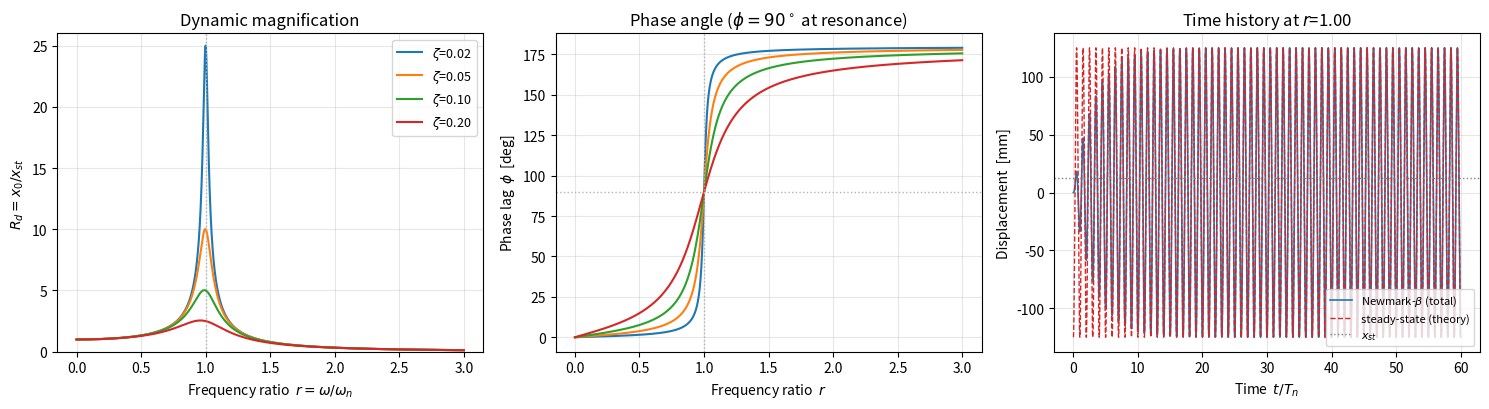

The matplotlib source for this figure: (Note: this script raises an exception after producing the figure.)
"""
예제 2 — 조화하중을 받는 SDOF의 정상응답과 공진
================================================

m*x'' + c*x' + k*x = p0*sin(w*t)

정상상태(steady-state) 해:
    x_p(t) = (p0/k) * Rd * sin(w*t - phi)
    Rd  = 1 / sqrt( (1-r^2)^2 + (2*z*r)^2 )      동적증폭계수
    phi = atan2( 2*z*r , 1-r^2 )                 위상각
    r   = w / wn                                 진동수비

이 스크립트가 보여주려는 것:

1. 동적증폭계수 곡선 — 공진(r≈1)에서 Rd_max ≈ 1/(2*z) 인 것을 수치로 확인
2. 과도응답이 사라진 뒤 수치해가 이론 정상해와 일치하는지 검증
3. 감쇠비가 공진 응답을 지배한다는 사실 (정적변위 대비 몇 배인가)

실행:  python harmonic_response.py
"""

from pathlib import Path

import numpy as np
import matplotlib.pyplot as plt

# ---------------------------------------------------------------------------
# 1. 입력 — SI 기본단위 (kg, N, m, s)
# ---------------------------------------------------------------------------
m_kg = 1.0e5           # 100 ton
k_N_per_m = 4.0e6      # 4,000 kN/m
zeta = 0.05            # 감쇠비 5%

p0_N = 5.0e4           # 조화하중 진폭 50 kN
r_check = 1.0          # 시간이력으로 검증할 진동수비 (1.0 = 공진)

n_force_cycles = 60    # 하중 몇 주기까지 계산할 것인가 (과도응답이 사라질 만큼)
pts_per_cycle = 400

# ---------------------------------------------------------------------------
# 2. 단위 방어선
# ---------------------------------------------------------------------------
assert 1e3 < m_kg < 1e8, f"m_kg={m_kg}: kg가 맞는가 (ton 그대로 넣지 않았는가)"
assert 1e5 < k_N_per_m < 1e10, f"k_N_per_m={k_N_per_m}: N/m가 맞는가 (kN/m 그대로 넣지 않았는가)"
assert 0.0 < zeta < 1.0, f"zeta={zeta}: 5%는 0.05다"
assert 1e2 < p0_N < 1e9, f"p0_N={p0_N}: N이 맞는가 (kN 그대로 넣지 않았는가)"

# ---------------------------------------------------------------------------
# 3. 동특성과 정적 기준값
# ---------------------------------------------------------------------------
wn_rad_per_s = np.sqrt(k_N_per_m / m_kg)
Tn_s = 2.0 * np.pi / wn_rad_per_s
c_Ns_per_m = 2.0 * zeta * np.sqrt(k_N_per_m * m_kg)
x_static_m = p0_N / k_N_per_m          # 같은 크기 하중을 정적으로 걸었을 때의 변위

print("=" * 62)
print("SDOF 조화하중 정상응답")
print("=" * 62)
print(f"  Tn = {Tn_s:.4f} s,  wn = {wn_rad_per_s:.4f} rad/s,  zeta = {zeta:.3f}")
print(f"  정적변위 x_st = p0/k = {x_static_m*1e3:.4f} mm")


def Rd(r, z):
    """동적증폭계수."""
    return 1.0 / np.sqrt((1.0 - r**2) ** 2 + (2.0 * z * r) ** 2)


def phase_rad(r, z):
    """위상각 (하중 대비 응답이 뒤처지는 각). 0~pi."""
    return np.arctan2(2.0 * z * r, 1.0 - r**2)


# ---------------------------------------------------------------------------
# 4. 검증 1 — 공진 근사식 Rd_max ≈ 1/(2*zeta)
#    정확한 최대는 r = sqrt(1-2*z^2) 에서 발생하고 Rd = 1/(2*z*sqrt(1-z^2)) 이다.
# ---------------------------------------------------------------------------
r_peak_exact = np.sqrt(1.0 - 2.0 * zeta**2)
Rd_peak_exact = 1.0 / (2.0 * zeta * np.sqrt(1.0 - zeta**2))
Rd_approx = 1.0 / (2.0 * zeta)

r_grid = np.linspace(0.0, 3.0, 3001)
Rd_grid = Rd(r_grid, zeta)
r_peak_num = r_grid[np.argmax(Rd_grid)]
Rd_peak_num = Rd_grid.max()

print("-" * 62)
print("[검증 1] 공진 피크")
print(f"  수치 탐색   r = {r_peak_num:.4f},  Rd = {Rd_peak_num:.4f}")
print(f"  이론 정확값 r = {r_peak_exact:.4f},  Rd = {Rd_peak_exact:.4f}")
print(f"  간이 근사식 1/(2*zeta)      = {Rd_approx:.4f}")
ok1 = abs(Rd_peak_num - Rd_peak_exact) / Rd_peak_exact < 1e-3
print(f"  판정: {'[PASS]' if ok1 else '[FAIL]'}")


# ---------------------------------------------------------------------------
# 5. 시간이력 — Newmark-beta (예제 1과 동일한 함수. 초심자용으로 일부러 복사해 둠)
# ---------------------------------------------------------------------------
def newmark_linear(m, c, k, p, dt, u0, v0, gamma=0.5, beta=0.25):
    n = len(p)
    u = np.zeros(n)
    v = np.zeros(n)
    a = np.zeros(n)
    u[0], v[0] = u0, v0
    a[0] = (p[0] - c * v0 - k * u0) / m

    k_hat = k + gamma / (beta * dt) * c + m / (beta * dt**2)
    a1 = m / (beta * dt**2) + gamma / (beta * dt) * c
    a2 = m / (beta * dt) + (gamma / beta - 1.0) * c
    a3 = (1.0 / (2.0 * beta) - 1.0) * m + dt * (gamma / (2.0 * beta) - 1.0) * c

    for i in range(n - 1):
        p_hat = p[i + 1] + a1 * u[i] + a2 * v[i] + a3 * a[i]
        u[i + 1] = p_hat / k_hat
        v[i + 1] = (
            gamma / (beta * dt) * (u[i + 1] - u[i])
            + (1.0 - gamma / beta) * v[i]
            + dt * (1.0 - gamma / (2.0 * beta)) * a[i]
        )
        a[i + 1] = (
            (u[i + 1] - u[i]) / (beta * dt**2)
            - v[i] / (beta * dt)
            - (1.0 / (2.0 * beta) - 1.0) * a[i]
        )
    return u, v, a


w_rad_per_s = r_check * wn_rad_per_s
T_force_s = 2.0 * np.pi / w_rad_per_s
dt_s = T_force_s / pts_per_cycle
t_s = np.arange(0.0, n_force_cycles * T_force_s, dt_s)

p_N = p0_N * np.sin(w_rad_per_s * t_s)
x_num_m, _, _ = newmark_linear(m_kg, c_Ns_per_m, k_N_per_m, p_N, dt_s, 0.0, 0.0)

# 이론 정상해 (과도항 제외)
Rd_check = Rd(r_check, zeta)
phi_check = phase_rad(r_check, zeta)
x_ss_m = x_static_m * Rd_check * np.sin(w_rad_per_s * t_s - phi_check)

# ---------------------------------------------------------------------------
# 6. 검증 2 — 마지막 5주기에서 수치해가 이론 정상해로 수렴했는가
#    (앞부분은 과도응답이 살아 있으므로 비교 대상이 아니다)
# ---------------------------------------------------------------------------
tail = slice(-5 * pts_per_cycle, None)
amp_num_m = np.max(np.abs(x_num_m[tail]))
amp_ss_m = x_static_m * Rd_check
amp_err = abs(amp_num_m - amp_ss_m) / amp_ss_m
wave_err = np.max(np.abs(x_num_m[tail] - x_ss_m[tail])) / amp_ss_m

print("-" * 62)
print(f"[검증 2] r = {r_check:.2f} 시간이력 (하중 {n_force_cycles}주기)")
print(f"  이론 Rd            = {Rd_check:.4f}")
print(f"  이론 정상 진폭     = {amp_ss_m*1e3:.4f} mm  (= x_st x Rd)")
print(f"  수치 마지막 5주기  = {amp_num_m*1e3:.4f} mm")
print(f"  진폭 상대오차      = {amp_err*100:.4f} %")
print(f"  파형 최대 상대오차 = {wave_err*100:.4f} %")
print(f"  위상 지연 phi      = {np.degrees(phi_check):.2f} deg")
ok2 = amp_err < 1e-2 and wave_err < 2e-2
print(f"  판정: {'[PASS]' if ok2 else '[FAIL] 주기 수 또는 dt를 조정하라'}")

print("-" * 62)
print("[해석] 정적 대비 증폭")
for z in (0.02, 0.05, 0.10, 0.20):
    print(f"  zeta={z:4.2f} -> 공진 시 최대 {1.0/(2*z*np.sqrt(1-z**2)):6.2f} 배")
print("  감쇠비를 5% -> 10%로 올리면 공진 응답이 약 절반이 된다.")
print("  제진(damper) 설계가 감쇠비를 목표로 삼는 이유가 여기 있다.")
print("=" * 62)

# ---------------------------------------------------------------------------
# 7. 그래프 (축 라벨 영문 — 한글 폰트 없는 PC에서 깨지지 않게)
# ---------------------------------------------------------------------------
fig, axes = plt.subplots(1, 3, figsize=(15, 4.2))

# (a) 동적증폭계수
ax = axes[0]
for z in (0.02, 0.05, 0.10, 0.20):
    ax.plot(r_grid, Rd(r_grid, z), lw=1.5, label=rf"$\zeta$={z:.2f}")
ax.axvline(1.0, color="0.7", ls=":", lw=1.0)
ax.set_xlabel(r"Frequency ratio  $r=\omega/\omega_n$")
ax.set_ylabel(r"$R_d = x_0 / x_{st}$")
ax.set_title("Dynamic magnification")
ax.set_ylim(0, 26)
ax.grid(alpha=0.3)
ax.legend(fontsize=9)

# (b) 위상각
ax = axes[1]
for z in (0.02, 0.05, 0.10, 0.20):
    ax.plot(r_grid, np.degrees(phase_rad(r_grid, z)), lw=1.5, label=rf"$\zeta$={z:.2f}")
ax.axvline(1.0, color="0.7", ls=":", lw=1.0)
ax.axhline(90.0, color="0.7", ls=":", lw=1.0)
ax.set_xlabel(r"Frequency ratio  $r$")
ax.set_ylabel(r"Phase lag  $\phi$  [deg]")
ax.set_title(r"Phase angle ($\phi=90^\circ$ at resonance)")
ax.grid(alpha=0.3)

# (c) 시간이력
ax = axes[2]
ax.plot(t_s / Tn_s, x_num_m * 1e3, lw=1.2, label=r"Newmark-$\beta$ (total)")
ax.plot(t_s / Tn_s, x_ss_m * 1e3, "--", lw=1.0, color="C3", label="steady-state (theory)")
ax.axhline(x_static_m * 1e3, color="0.5", ls=":", lw=1.0, label=r"$x_{st}$")
ax.set_xlabel(r"Time  $t/T_n$")
ax.set_ylabel("Displacement  [mm]")
ax.set_title(f"Time history at $r$={r_check:.2f}")
ax.grid(alpha=0.3)
ax.legend(fontsize=8, loc="lower right")

fig.tight_layout()

out_dir = Path(__file__).parent / "figs"
out_dir.mkdir(exist_ok=True)
out_png = out_dir / "harmonic_response.png"
fig.savefig(out_png, dpi=150)
print(f"그래프 저장: {out_png}")

plt.show()
